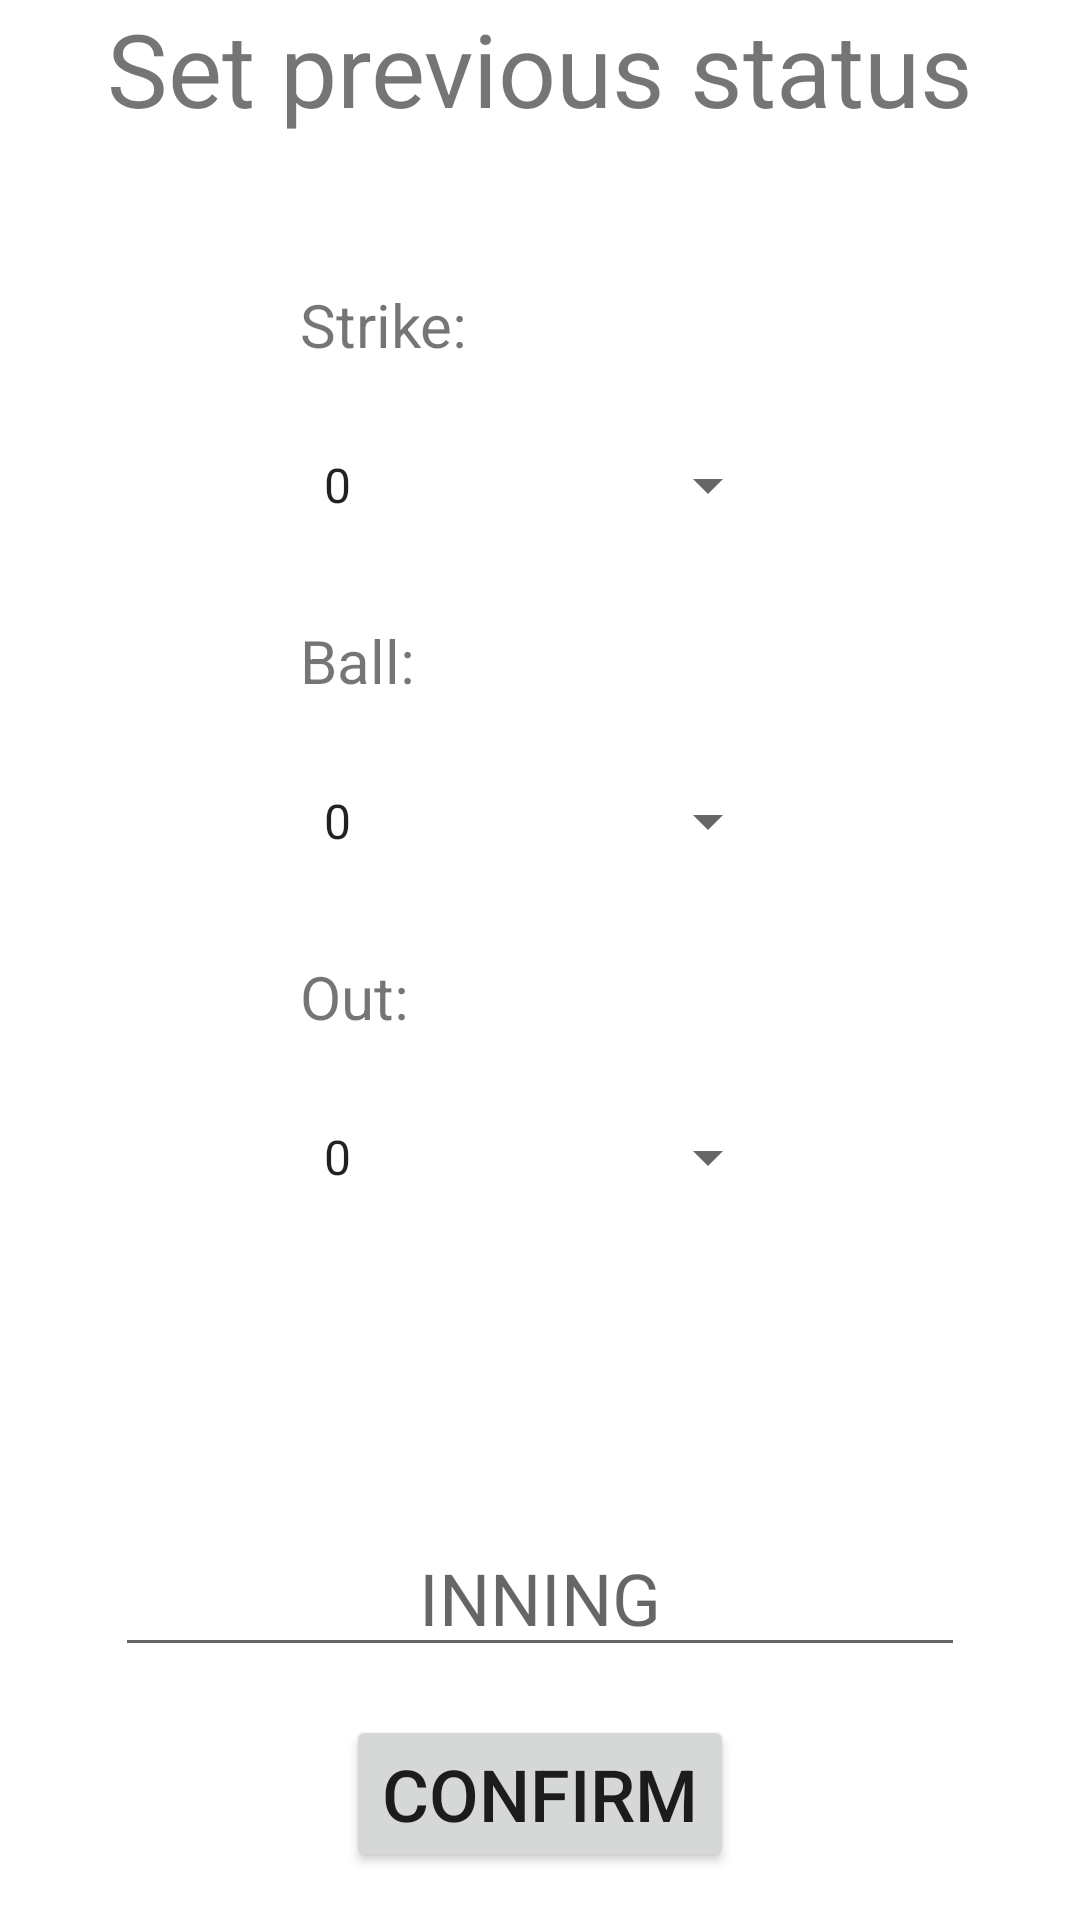

The Android layout XML behind this screen, and the referenced resources:
<!-- AndroidManifest.xml: application theme Theme.Softball_scout -->
<!-- res/layout/activity_delete_last_row.xml -->
<?xml version="1.0" encoding="utf-8"?>
<androidx.constraintlayout.widget.ConstraintLayout xmlns:android="http://schemas.android.com/apk/res/android"
    xmlns:app="http://schemas.android.com/apk/res-auto"
    xmlns:tools="http://schemas.android.com/tools"
    android:layout_width="match_parent"
    android:layout_height="match_parent"
    tools:context=".DeleteLastRow">

    <Spinner
        android:id="@+id/s_out"
        android:layout_width="0dp"
        android:layout_height="wrap_content"
        android:layout_marginTop="32dp"
        android:entries="@array/out"
        android:gravity="center"
        android:minHeight="80dp"
        app:layout_constraintEnd_toEndOf="@+id/s_ball"
        app:layout_constraintHorizontal_bias="0.0"
        app:layout_constraintStart_toStartOf="@+id/s_ball"
        app:layout_constraintTop_toBottomOf="@+id/s_ball" />

    <Spinner
        android:id="@+id/s_ball"
        android:layout_width="0dp"
        android:layout_height="wrap_content"
        android:layout_marginTop="32dp"
        android:entries="@array/ball"
        android:gravity="center"
        android:minHeight="80dp"
        app:layout_constraintEnd_toEndOf="@+id/s_strike"
        app:layout_constraintStart_toStartOf="@+id/s_strike"
        app:layout_constraintTop_toBottomOf="@+id/s_strike" />

    <EditText
        android:id="@+id/et_inning"
        android:layout_width="wrap_content"
        android:layout_height="wrap_content"
        android:layout_marginBottom="16dp"
        android:ems="10"
        android:gravity="center"
        android:hint="INNING"
        android:inputType="number"
        android:textSize="24sp"
        app:layout_constraintBottom_toTopOf="@+id/b_drconfirm"
        app:layout_constraintEnd_toEndOf="parent"
        app:layout_constraintStart_toStartOf="parent" />

    <TextView
        android:id="@+id/textView3"
        android:layout_width="wrap_content"
        android:layout_height="wrap_content"
        android:text="Set previous status"
        android:textSize="34sp"
        app:layout_constraintEnd_toEndOf="parent"
        app:layout_constraintStart_toStartOf="parent"
        app:layout_constraintTop_toTopOf="parent" />

    <Button
        android:id="@+id/b_drconfirm"
        android:layout_width="wrap_content"
        android:layout_height="wrap_content"
        android:layout_marginBottom="16dp"
        android:text="@string/confirmDialog"
        android:textSize="24sp"
        app:layout_constraintBottom_toBottomOf="parent"
        app:layout_constraintEnd_toEndOf="parent"
        app:layout_constraintStart_toStartOf="parent" />

    <Spinner
        android:id="@+id/s_strike"
        android:layout_width="0dp"
        android:layout_height="wrap_content"
        android:layout_marginStart="100dp"
        android:layout_marginEnd="100dp"
        android:entries="@array/strike"
        android:gravity="center"
        android:minHeight="80dp"
        app:layout_constraintBottom_toTopOf="@+id/et_inning"
        app:layout_constraintEnd_toEndOf="parent"
        app:layout_constraintHorizontal_bias="0.0"
        app:layout_constraintStart_toStartOf="parent"
        app:layout_constraintTop_toBottomOf="@+id/textView3"
        app:layout_constraintVertical_bias="0.19999999" />

    <TextView
        android:id="@+id/textView4"
        android:layout_width="wrap_content"
        android:layout_height="wrap_content"
        android:text="Strike: "
        android:textSize="20sp"
        app:layout_constraintBottom_toTopOf="@+id/s_strike"
        app:layout_constraintStart_toStartOf="@+id/s_strike" />

    <TextView
        android:id="@+id/textView5"
        android:layout_width="wrap_content"
        android:layout_height="wrap_content"
        android:text="Ball: "
        android:textSize="20sp"
        app:layout_constraintBottom_toTopOf="@+id/s_ball"
        app:layout_constraintStart_toStartOf="@+id/s_ball" />

    <TextView
        android:id="@+id/textView6"
        android:layout_width="wrap_content"
        android:layout_height="wrap_content"
        android:text="Out: "
        android:textSize="20sp"
        app:layout_constraintBottom_toTopOf="@+id/s_out"
        app:layout_constraintStart_toStartOf="@+id/s_out" />

</androidx.constraintlayout.widget.ConstraintLayout>
<!-- resources referenced by this layout -->
<resources>
  <string-array name="ball">
          <item>0</item>
          <item>1</item>
          <item>2</item>
          <item>3</item>
      </string-array>
  <string-array name="out">
          <item>0</item>
          <item>1</item>
          <item>2</item>
      </string-array>
  <string-array name="strike">
          <item>0</item>
          <item>1</item>
          <item>2</item>
      </string-array>
  <string name="confirmDialog">Confirm</string>
  <style name="Theme.Softball_scout" parent="Theme.MaterialComponents.DayNight.DarkActionBar">
          
          <item name="colorPrimary">@color/purple_500</item>
          <item name="colorPrimaryVariant">@color/purple_700</item>
          <item name="colorOnPrimary">@color/white</item>
          
          <item name="colorSecondary">@color/teal_200</item>
          <item name="colorSecondaryVariant">@color/teal_700</item>
          <item name="colorOnSecondary">@color/black</item>
          
          <item name="android:statusBarColor" tools:targetApi="l">?attr/colorPrimaryVariant</item>
          
      </style>
  <color name="purple_500">#054909</color>
  <color name="purple_700">#105C03</color>
  <color name="white">#FFFFFFFF</color>
  <color name="teal_200">#FF03DAC5</color>
  <color name="teal_700">#FF018786</color>
  <color name="black">#FF000000</color>
</resources>
